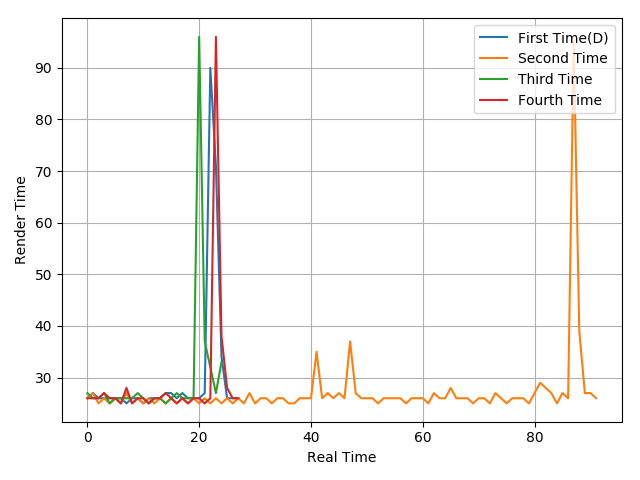

The table this chart was drawn from, first rows:
26, 27, 26, 26, 26, 26, 26, 25, 26, 26, 25, 26, 26, 26, 27, 27, 26, 27, 26, 26, 26, 27, 90, 71
26, 27, 25, 26, 25, 26, 25, 27, 25, 26, 25, 26, 25, 26, 25, 26, 25, 26, 25, 26, 25, 26, 25, 26
27, 26, 26, 27, 25, 26, 26, 26, 26, 27, 26, 25, 26, 26, 25, 26, 27, 26, 26, 26, 96, 37, 32, 27
26, 26, 26, 27, 26, 26, 25, 28, 25, 26, 26, 25, 26, 26, 27, 26, 25, 26, 25, 26, 26, 25, 26, 96
